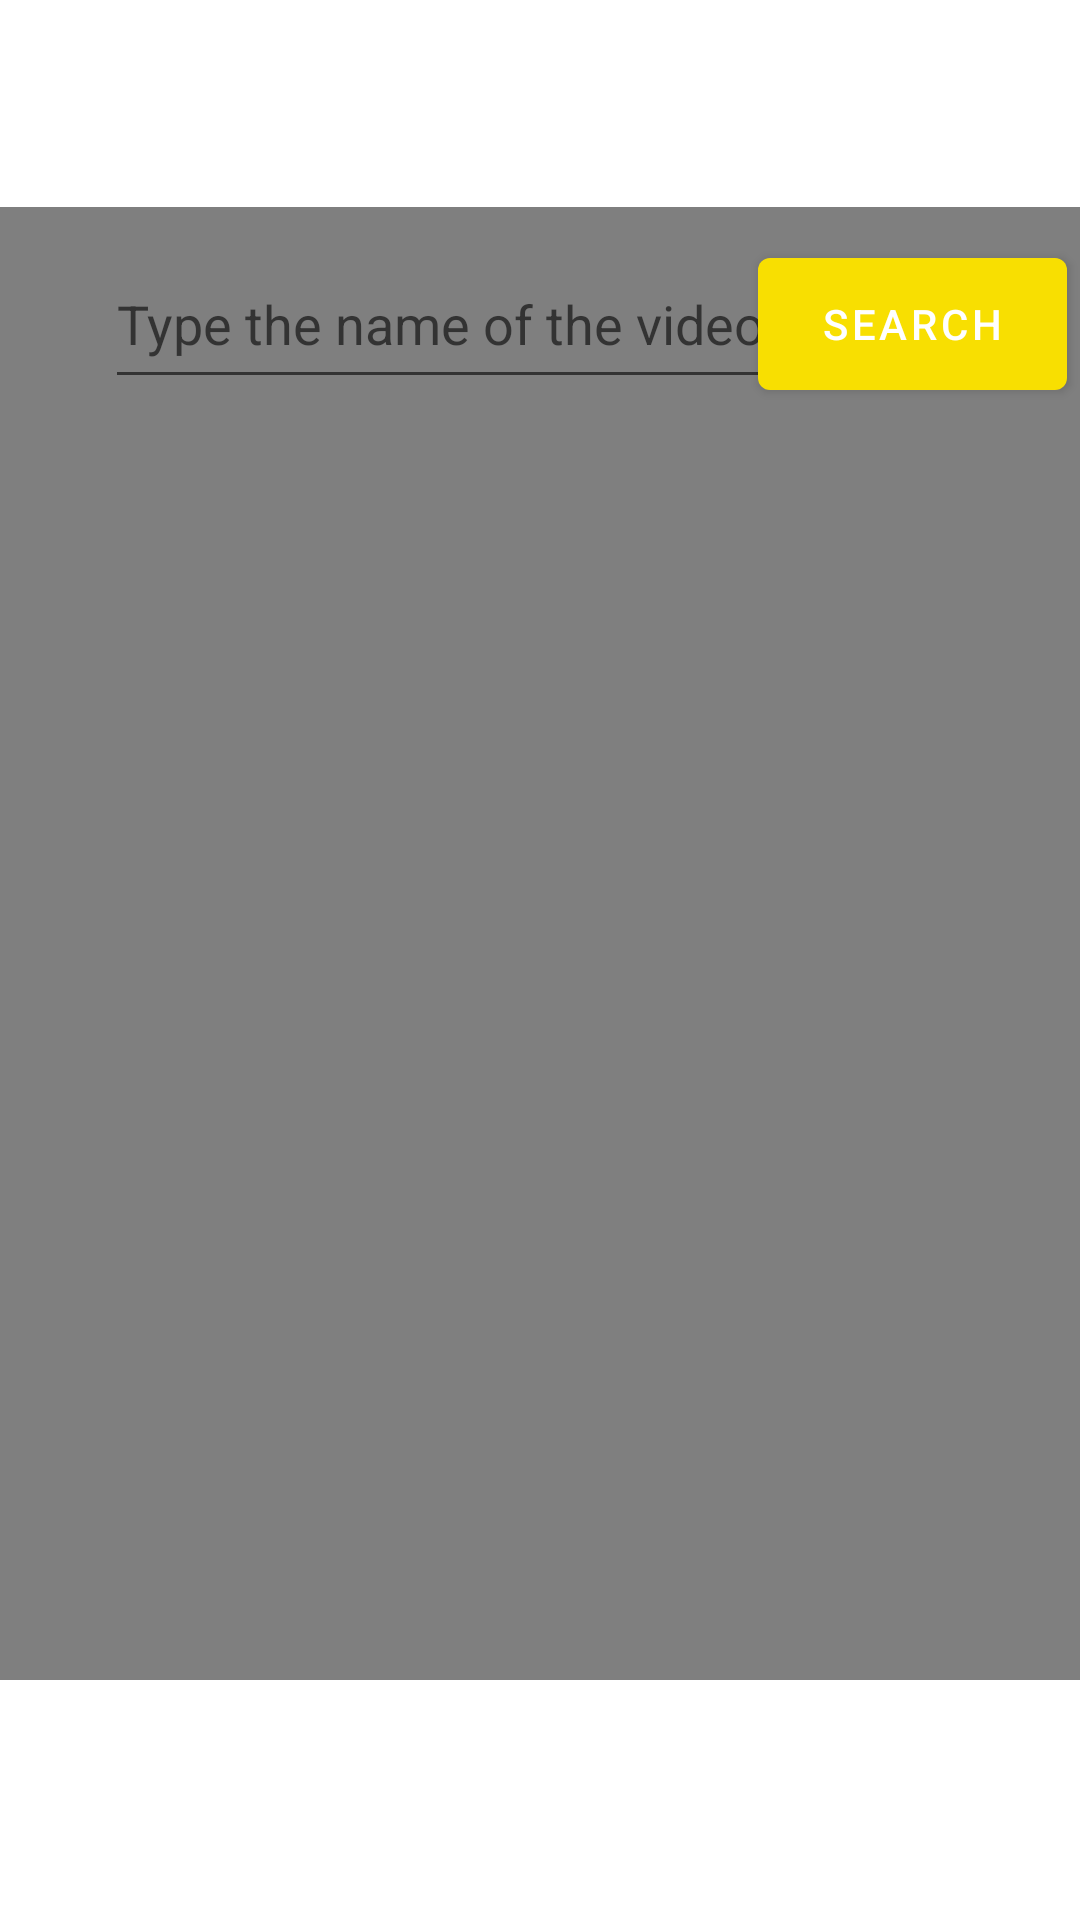

Produce the Android XML layout that renders to this screen, including the resource entries it uses.
<!-- AndroidManifest.xml: application theme Theme.Project -->
<!-- res/layout/fragment_multimedia.xml -->
<?xml version="1.0" encoding="utf-8"?>
<androidx.constraintlayout.widget.ConstraintLayout xmlns:android="http://schemas.android.com/apk/res/android"
    xmlns:app="http://schemas.android.com/apk/res-auto"
    xmlns:tools="http://schemas.android.com/tools"
    android:layout_width="match_parent"
    android:layout_height="match_parent"
    tools:context=".MainApp.MultimediaFragment">


    <VideoView
        android:id="@+id/videoView"
        android:layout_width="373dp"
        android:layout_height="491dp"
        android:layout_marginStart="10dp"
        android:layout_marginEnd="10dp"
        android:layout_marginBottom="80dp"
        app:layout_constraintBottom_toBottomOf="parent"
        app:layout_constraintEnd_toEndOf="parent"
        app:layout_constraintHorizontal_bias="0.466"
        app:layout_constraintStart_toStartOf="parent" />

    <Button
        android:id="@+id/searchButton"
        android:layout_width="103dp"
        android:layout_height="56dp"
        android:layout_marginStart="4dp"
        android:layout_marginTop="80dp"
        android:layout_marginEnd="30dp"
        android:text="SEARCH"
        app:layout_constraintEnd_toEndOf="parent"
        app:layout_constraintStart_toEndOf="@+id/editTextVideo"
        app:layout_constraintTop_toTopOf="parent" />

    <EditText
        android:id="@+id/editTextVideo"
        android:layout_width="239dp"
        android:layout_height="53dp"
        android:layout_marginStart="35dp"
        android:layout_marginTop="80dp"
        android:ems="10"
        android:hint="Type the name of the video"
        android:inputType="text"
        app:layout_constraintStart_toStartOf="parent"
        app:layout_constraintTop_toTopOf="parent" />
</androidx.constraintlayout.widget.ConstraintLayout>
<!-- resources referenced by this layout -->
<resources>
  <style name="Theme.Project" parent="Theme.MaterialComponents.DayNight.NoActionBar">
          
          <item name="colorPrimary">@color/yellow</item>
          <item name="colorPrimaryVariant">@color/black</item>
          <item name="colorOnPrimary">@color/white</item>
          
          <item name="colorSecondary">@color/teal_200</item>
          <item name="colorSecondaryVariant">@color/teal_700</item>
          <item name="colorOnSecondary">@color/black</item>
          
          <item name="android:statusBarColor">?attr/colorPrimaryVariant</item>
          
  
      </style>
  <color name="yellow">#F8DF01</color>
  <color name="black">#FF000000</color>
  <color name="white">#FFFFFFFF</color>
  <color name="teal_200">#FF03DAC5</color>
  <color name="teal_700">#FF018786</color>
</resources>
